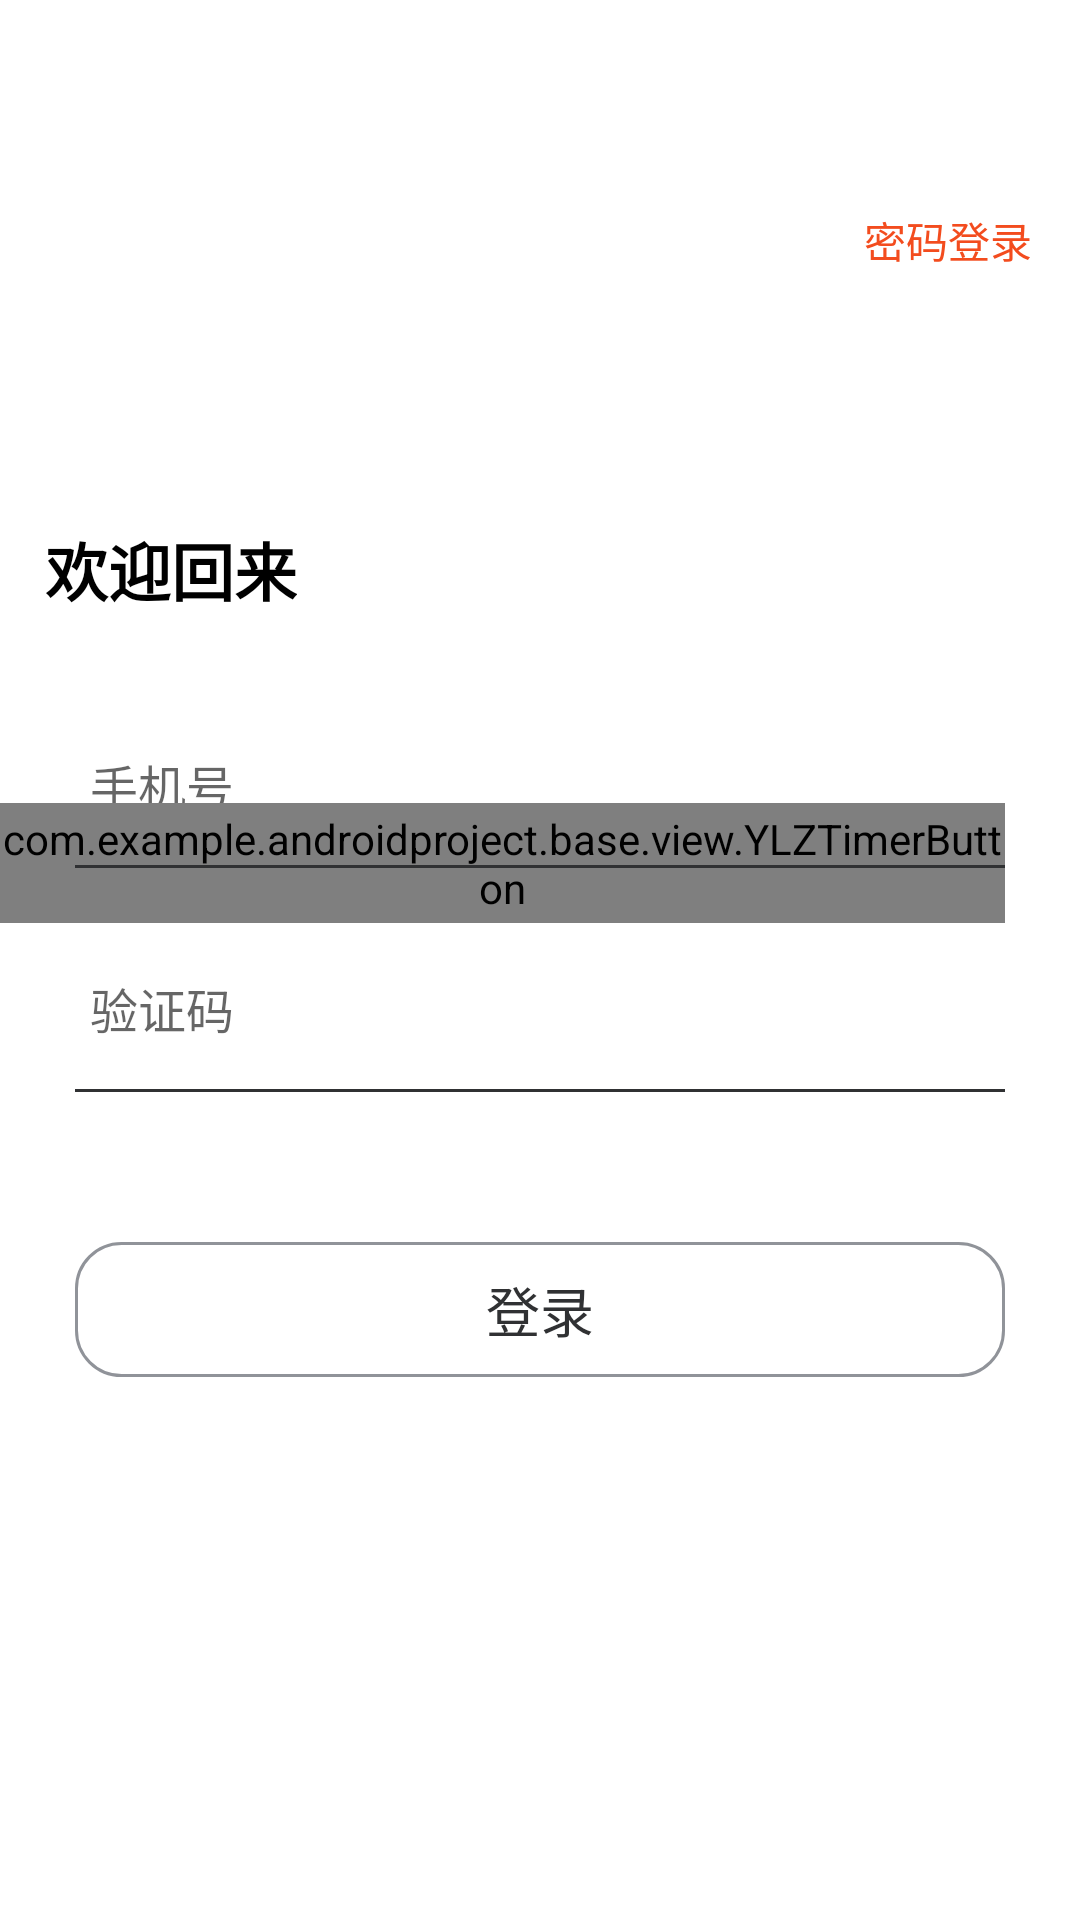

Reconstruct the res/layout file that produces this screen, plus the resources it refers to.
<!-- AndroidManifest.xml: activity theme Theme.AppCompat.Light.NoActionBar -->
<!-- res/layout/activity_ylzlogin.xml -->
<?xml version="1.0" encoding="utf-8"?>
<androidx.constraintlayout.widget.ConstraintLayout xmlns:android="http://schemas.android.com/apk/res/android"
    xmlns:app="http://schemas.android.com/apk/res-auto"
    xmlns:tools="http://schemas.android.com/tools"
    android:layout_width="match_parent"
    android:layout_height="match_parent"
    android:background="#ffffff"
    android:focusable="true"
    android:focusableInTouchMode="true"
    android:windowSoftInputMode="adjustPan"
    tools:context=".logic.login.YLZLoginActivity">
    <RelativeLayout xmlns:android="http://schemas.android.com/apk/res/android"
        xmlns:app="http://schemas.android.com/apk/res-auto"
        android:layout_marginTop="?android:attr/actionBarSize"
        android:layout_width="match_parent"
        app:layout_constraintLeft_toLeftOf="parent"
        app:layout_constraintRight_toRightOf="parent"
        app:layout_constraintTop_toTopOf="parent"
        android:layout_height="wrap_content">
        <ImageView
            android:id="@+id/closeIMV"
            android:layout_width="wrap_content"
            android:layout_height="wrap_content"
            android:layout_alignParentLeft="true"
            android:layout_marginLeft="15dp"
            android:layout_marginTop="20dp"
            app:srcCompat="@mipmap/login_icon_guanbi" />
        <Button
            android:id="@+id/codeLoginBtn"
            android:layout_width="wrap_content"
            android:layout_height="wrap_content"
            android:textColor="#F34C1E"
            android:layout_alignParentRight="true"
            android:layout_alignBaseline="@id/closeIMV"
            android:background="@android:color/transparent"
            android:text="密码登录"/>
        <ImageView
            android:id="@+id/logoIMV"
            android:layout_width="wrap_content"
            android:layout_height="wrap_content"
            android:layout_alignParentLeft="true"
            android:layout_below="@id/codeLoginBtn"
            android:layout_marginLeft="15dp"
            android:layout_marginTop="30dp"
            app:srcCompat="@mipmap/app_login_pic"/>
        <TextView
            android:id="@+id/backAgain"
            android:layout_width="wrap_content"
            android:layout_height="wrap_content"
            android:textColor="#000000"
            android:textStyle="bold"
            android:textSize="21dp"
            android:layout_below="@id/logoIMV"
            android:layout_marginLeft="15dp"
            android:layout_marginTop="40dp"
            android:text="欢迎回来"/>

        <EditText
            android:id="@+id/user_name"
            android:layout_width="180dp"
            android:layout_height="wrap_content"
            android:layout_below="@id/backAgain"
            android:layout_marginTop="40dp"
            android:layout_marginLeft="25dp"
            android:hint="手机号"
            android:paddingLeft="5dp"
            android:inputType="phone"
            android:textSize="16dp"
            android:background="@null"
            android:textCursorDrawable="@drawable/color_cursor"
            android:paddingTop="5dp"/>
        <com.example.androidproject.base.view.YLZTimerButton
            android:id="@+id/smsBtn"
            android:layout_width="wrap_content"
            android:layout_height="40dp"
            android:background="@android:color/transparent"
            android:layout_alignParentRight="true"
            android:layout_marginRight="25dp"
            android:layout_alignBaseline="@+id/user_name"
            android:textColor="#F34C1E"
            android:textSize="16dp" />
        <View
            android:id="@+id/line_firstV"
            android:layout_width="wrap_content"
            android:layout_height="1dp"
            android:background="#303133"
            android:layout_below="@id/user_name"
            android:layout_marginTop="15dp"
            android:layout_marginLeft="25dp"
            android:layout_marginRight="25dp"/>

        <EditText
            android:id="@+id/sms_code"
            android:layout_width="match_parent"
            android:layout_height="wrap_content"
            android:layout_below="@id/line_firstV"
            android:layout_marginTop="30dp"
            android:layout_marginLeft="25dp"
            android:layout_marginRight="25dp"
            android:hint="验证码"
            android:inputType="phone"
            android:textSize="16dp"
            android:background="@null"
            android:textCursorDrawable="@drawable/color_cursor"
            android:paddingLeft="5dp"
            android:paddingTop="5dp"
            android:paddingBottom="16dp"/>

        <View
            android:id="@+id/line_secondV"
            android:layout_width="wrap_content"
            android:layout_height="1dp"
            android:background="#303133"
            android:layout_below="@id/sms_code"
            android:layout_marginTop="-1dp"
            android:layout_marginLeft="25dp"
            android:layout_marginRight="25dp"/>

        <Button
            android:id="@+id/smsLoginBtn"
            android:layout_width="match_parent"
            android:layout_height="45dp"
            android:textColor="#303133"
            android:layout_marginLeft="25dp"
            android:layout_marginRight="25dp"
            android:layout_marginTop="50dp"
            android:layout_below="@+id/line_secondV"
            android:textSize="18dp"
            android:background="@drawable/btn_radius"
            android:text="登录"/>
    </RelativeLayout>
</androidx.constraintlayout.widget.ConstraintLayout>
<!-- resources referenced by this layout -->
<resources>
  <!-- drawable btn_radius (drawable) -->
  <?xml version="1.0" encoding="utf-8"?>
  <shape xmlns:android="http://schemas.android.com/apk/res/android"
      android:shape="rectangle">
      
      <stroke
          android:width="1dp"
          android:color="@color/ylzColorTitleThree" />
      
      <corners android:radius="15dp" />
  </shape>
  <!-- drawable color_cursor (drawable) -->
  <?xml version="1.0" encoding="utf-8"?>
  <shape xmlns:android="http://schemas.android.com/apk/res/android" android:shape="rectangle">
      <size android:width="1dp" />
      <solid android:color="#008000"  />
  </shape>
  <color name="ylzColorTitleThree">#909399</color>
</resources>
